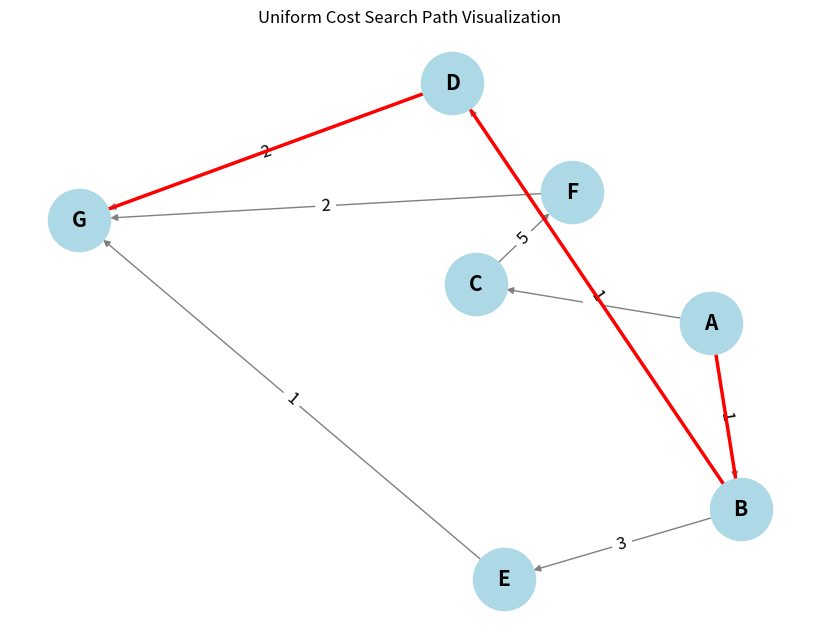

This chart was generated by the following Python code:
import heapq
import networkx as nx
import matplotlib.pyplot as plt

def uniform_cost_search(graph, start, goal):
    priority_queue = [(0, start)]
    visited = {start: (0, None)}

    while priority_queue:
        current_cost, current_node = heapq.heappop(priority_queue)

        if current_node == goal:
            return current_cost, reconstruct_path(visited, start, goal)

        for neighbor, cost in graph[current_node]:
            total_cost = current_cost + cost
            if neighbor not in visited or total_cost < visited[neighbor][0]:
                visited[neighbor] = (total_cost, current_node)
                heapq.heappush(priority_queue, (total_cost, neighbor))

    return None

def reconstruct_path(visited, start, goal):
    path = []
    current = goal
    while current is not None:
        path.append(current)
        current = visited[current][1]
    path.reverse()
    return path

def visualize_graph(graph, path=None):
    G = nx.DiGraph()

    for node, edges in graph.items():
        for neighbor, cost in edges:
            G.add_edge(node, neighbor, weight=cost)

    pos = nx.spring_layout(G)

    plt.figure(figsize=(8, 6))
    nx.draw(G, pos, with_labels=True, node_color='lightblue', node_size=2000, 
            font_size=15, font_weight='bold', edge_color='gray')
    labels = nx.get_edge_attributes(G, 'weight')
    nx.draw_networkx_edge_labels(G, pos, edge_labels=labels, font_size=12)

    if path:
        path_edges = list(zip(path, path[1:]))
        nx.draw_networkx_edges(G, pos, edgelist=path_edges, edge_color='red', width=2.5)

    plt.title("Uniform Cost Search Path Visualization")
    plt.show()

# ---------------------------
# Example usage
# ---------------------------

graph = {
    'A': [('B', 1), ('C', 4)],
    'B': [('D', 1), ('E', 3)],
    'C': [('F', 5)],
    'D': [('G', 2)],
    'E': [('G', 1)],
    'F': [('G', 2)],
    'G': []
}

start_node = 'A'
goal_node = 'G'
result = uniform_cost_search(graph, start_node, goal_node)

if result:
    total_cost, path = result
    print(f"Least cost path from {start_node} to {goal_node}: {' -> '.join(path)} with total cost {total_cost}")
    visualize_graph(graph, path)
else:
    print(f"No path found from {start_node} to {goal_node}")
